Labelled photos from "dataset3", an image-classification folder in DayrisRM/VisionArtificial-M0T. The possible labels are: no sanos, sanos.

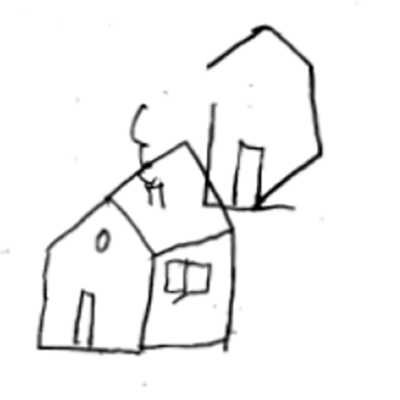
Label: no sanos

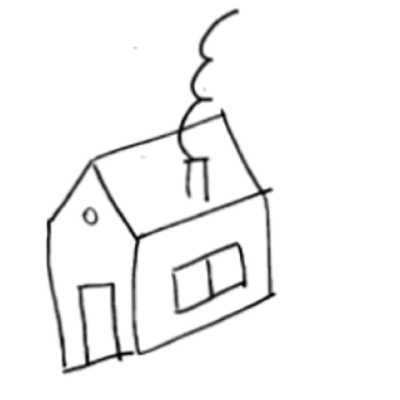
Label: sanos

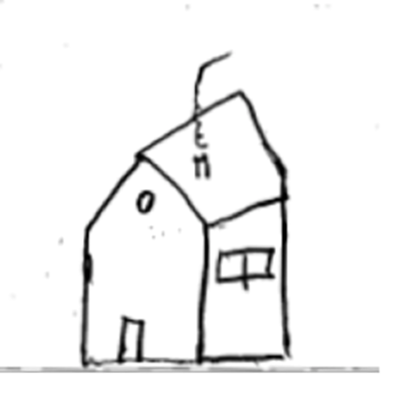
Label: no sanos

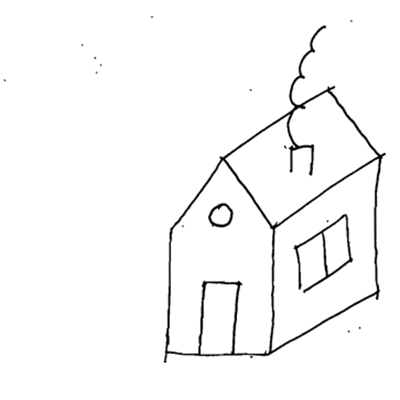
Label: sanos

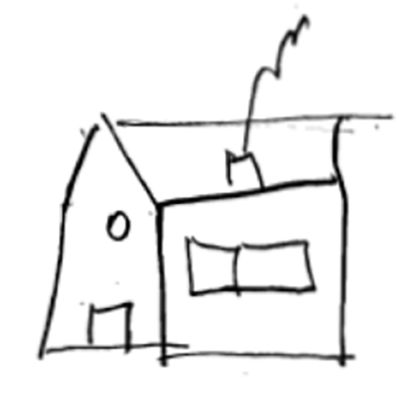
Label: no sanos

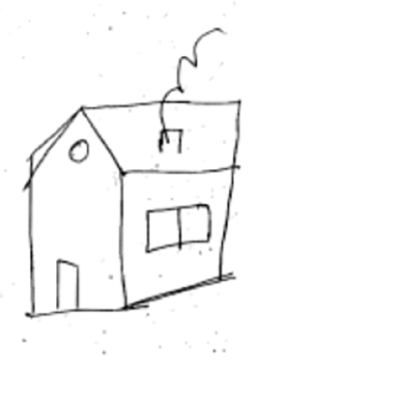
Label: sanos
